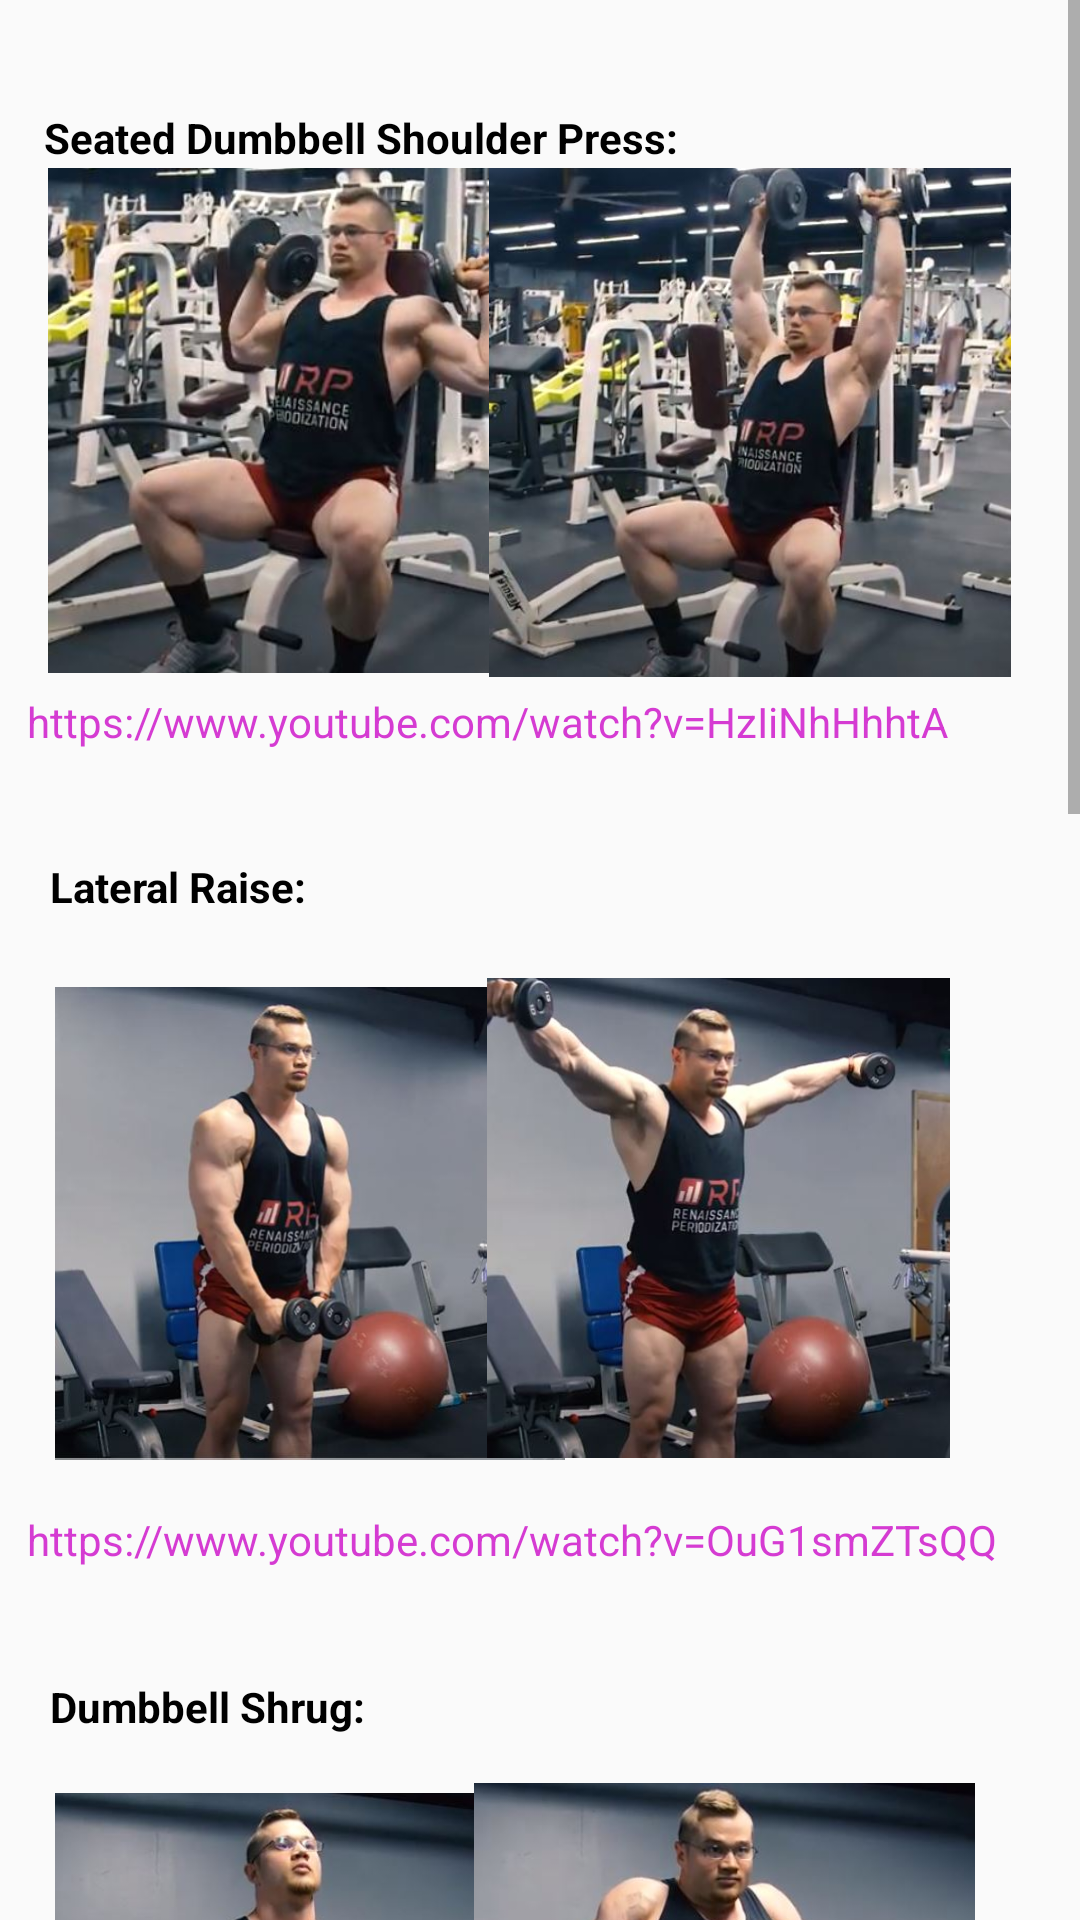

Write the Android layout XML for this screen, with the resource values it uses.
<!-- AndroidManifest.xml: application theme Theme.MyApp -->
<!-- res/layout/activity_umeri.xml -->
<?xml version="1.0" encoding="utf-8"?>
<ScrollView
    xmlns:android="http://schemas.android.com/apk/res/android"
    xmlns:app="http://schemas.android.com/apk/res-auto"
    xmlns:tools="http://schemas.android.com/tools"
    android:layout_width="match_parent"
    android:layout_height="match_parent"
    >
    <FrameLayout
        android:layout_width="match_parent"
        android:layout_height="match_parent">

        <android.support.constraint.ConstraintLayout
            android:layout_width="match_parent"
            android:layout_height="1510dp"
            android:padding="4dp">



            <TextView
                android:layout_width="229dp"
                android:layout_height="25dp"
                android:text="Seated Dumbbell Shoulder Press:"
                android:textStyle="bold"
                android:textColor="@color/black"
                app:layout_constraintBottom_toBottomOf="parent"
                app:layout_constraintEnd_toEndOf="parent"
                app:layout_constraintHorizontal_bias="0.087"
                app:layout_constraintStart_toStartOf="parent"
                app:layout_constraintTop_toTopOf="parent"
                app:layout_constraintVertical_bias="0.022" />

            <ImageView
                android:layout_width="171dp"
                android:layout_height="191dp"
                app:layout_constraintBottom_toBottomOf="parent"
                app:layout_constraintEnd_toEndOf="parent"
                app:layout_constraintHorizontal_bias="0.066"
                app:layout_constraintStart_toStartOf="parent"
                app:layout_constraintTop_toTopOf="parent"
                app:layout_constraintVertical_bias="0.031"
                app:srcCompat="@drawable/umeri1" />

            <ImageView
                android:layout_width="174dp"
                android:layout_height="233dp"
                app:layout_constraintBottom_toBottomOf="parent"
                app:layout_constraintEnd_toEndOf="parent"
                app:layout_constraintHorizontal_bias="0.894"
                app:layout_constraintStart_toStartOf="parent"
                app:layout_constraintTop_toTopOf="parent"
                app:layout_constraintVertical_bias="0.016"
                app:srcCompat="@drawable/umeri11" />

            <TextView
                android:id="@+id/link1"
                android:layout_width="331dp"
                android:layout_height="28dp"
                android:text="https://www.youtube.com/watch?v=HzIiNhHhhtA"
                android:textColor="#D53BD2"
                app:layout_constraintBottom_toBottomOf="parent"
                app:layout_constraintEnd_toEndOf="parent"
                app:layout_constraintHorizontal_bias="0.237"
                app:layout_constraintStart_toStartOf="parent"
                app:layout_constraintTop_toTopOf="parent"
                app:layout_constraintVertical_bias="0.154" />

            <TextView
                android:layout_width="229dp"
                android:layout_height="25dp"
                android:text="Lateral Raise:"
                android:textColor="@color/black"
                android:textStyle="bold"
                app:layout_constraintBottom_toBottomOf="parent"
                app:layout_constraintEnd_toEndOf="parent"
                app:layout_constraintHorizontal_bias="0.104"
                app:layout_constraintStart_toStartOf="parent"
                app:layout_constraintTop_toTopOf="parent"
                app:layout_constraintVertical_bias="0.191" />

            <ImageView
                android:layout_width="170dp"
                android:layout_height="207dp"
                app:layout_constraintBottom_toBottomOf="parent"
                app:layout_constraintEnd_toEndOf="parent"
                app:layout_constraintHorizontal_bias="0.078"
                app:layout_constraintStart_toStartOf="parent"
                app:layout_constraintTop_toTopOf="parent"
                app:layout_constraintVertical_bias="0.232"
                app:srcCompat="@drawable/umeri222" />

            <ImageView
                android:layout_width="229dp"
                android:layout_height="160dp"
                app:layout_constraintBottom_toBottomOf="parent"
                app:layout_constraintEnd_toEndOf="parent"
                app:layout_constraintHorizontal_bias="0.983"
                app:layout_constraintStart_toStartOf="parent"
                app:layout_constraintTop_toTopOf="parent"
                app:layout_constraintVertical_bias="0.24"
                app:srcCompat="@drawable/umeri22" />

            <TextView
                android:id="@+id/link2"
                android:layout_width="331dp"
                android:layout_height="28dp"
                android:text="https://www.youtube.com/watch?v=OuG1smZTsQQ"
                android:textColor="#D53BD2"
                app:layout_constraintBottom_toBottomOf="parent"
                app:layout_constraintEnd_toEndOf="parent"
                app:layout_constraintHorizontal_bias="0.237"
                app:layout_constraintStart_toStartOf="parent"
                app:layout_constraintTop_toTopOf="parent"
                app:layout_constraintVertical_bias="0.339" />


            <TextView
                android:layout_width="229dp"
                android:layout_height="25dp"
                android:text="Dumbbell Shrug:"
                android:textColor="@color/black"
                android:textStyle="bold"
                app:layout_constraintBottom_toBottomOf="parent"
                app:layout_constraintEnd_toEndOf="parent"
                app:layout_constraintHorizontal_bias="0.104"
                app:layout_constraintStart_toStartOf="parent"
                app:layout_constraintTop_toTopOf="parent"
                app:layout_constraintVertical_bias="0.376" />

            <ImageView
                android:layout_width="170dp"
                android:layout_height="207dp"
                app:layout_constraintBottom_toBottomOf="parent"
                app:layout_constraintEnd_toEndOf="parent"
                app:layout_constraintHorizontal_bias="0.078"
                app:layout_constraintStart_toStartOf="parent"
                app:layout_constraintTop_toTopOf="parent"
                app:layout_constraintVertical_bias="0.44"
                app:srcCompat="@drawable/umeri3" />

            <ImageView
                android:layout_width="229dp"
                android:layout_height="160dp"
                app:layout_constraintBottom_toBottomOf="parent"
                app:layout_constraintEnd_toEndOf="parent"
                app:layout_constraintHorizontal_bias="1.0"
                app:layout_constraintStart_toStartOf="parent"
                app:layout_constraintTop_toTopOf="parent"
                app:layout_constraintVertical_bias="0.44"
                app:srcCompat="@drawable/umeri33" />

            <TextView
                android:id="@+id/link3"
                android:layout_width="331dp"
                android:layout_height="28dp"
                android:text="https://www.youtube.com/watch?v=_t3lrPI6Ns4"
                android:textColor="#D53BD2"
                app:layout_constraintBottom_toBottomOf="parent"
                app:layout_constraintEnd_toEndOf="parent"
                app:layout_constraintHorizontal_bias="0.237"
                app:layout_constraintStart_toStartOf="parent"
                app:layout_constraintTop_toTopOf="parent"
                app:layout_constraintVertical_bias="0.519" />


            <TextView
                android:layout_width="229dp"
                android:layout_height="25dp"
                android:text="Leaning Cable Lateral Raise:"
                android:textColor="@color/black"
                android:textStyle="bold"
                app:layout_constraintBottom_toBottomOf="parent"
                app:layout_constraintEnd_toEndOf="parent"
                app:layout_constraintHorizontal_bias="0.12"
                app:layout_constraintStart_toStartOf="parent"
                app:layout_constraintTop_toTopOf="parent"
                app:layout_constraintVertical_bias="0.566" />

            <ImageView
                android:layout_width="170dp"
                android:layout_height="207dp"
                app:layout_constraintBottom_toBottomOf="parent"
                app:layout_constraintEnd_toEndOf="parent"
                app:layout_constraintHorizontal_bias="0.066"
                app:layout_constraintStart_toStartOf="parent"
                app:layout_constraintTop_toTopOf="parent"
                app:layout_constraintVertical_bias="0.666"
                app:srcCompat="@drawable/umeri4" />

            <ImageView
                android:layout_width="200dp"
                android:layout_height="160dp"
                app:layout_constraintBottom_toBottomOf="parent"
                app:layout_constraintEnd_toEndOf="parent"
                app:layout_constraintHorizontal_bias="0.935"
                app:layout_constraintStart_toStartOf="parent"
                app:layout_constraintTop_toTopOf="parent"
                app:layout_constraintVertical_bias="0.654"
                app:srcCompat="@drawable/umeri44" />

            <TextView
                android:id="@+id/link4"
                android:layout_width="331dp"
                android:layout_height="28dp"
                android:text="https://www.youtube.com/watch?v=lq7eLC30b9w"
                android:textColor="#D53BD2"
                app:layout_constraintBottom_toBottomOf="parent"
                app:layout_constraintEnd_toEndOf="parent"
                app:layout_constraintHorizontal_bias="0.237"
                app:layout_constraintStart_toStartOf="parent"
                app:layout_constraintTop_toTopOf="parent"
                app:layout_constraintVertical_bias="0.717" />


        </android.support.constraint.ConstraintLayout>
    </FrameLayout>
</ScrollView>
<!-- resources referenced by this layout -->
<resources>
  <color name="black">#FF000000</color>
  <!-- drawable umeri1: jpg bitmap (drawable, 38905 bytes) -->
  <!-- drawable umeri11: jpg bitmap (drawable, 50727 bytes) -->
  <!-- drawable umeri22: jpg bitmap (drawable, 33523 bytes) -->
  <!-- drawable umeri222: jpg bitmap (drawable, 36139 bytes) -->
  <!-- drawable umeri3: jpg bitmap (drawable, 30621 bytes) -->
  <!-- drawable umeri33: jpg bitmap (drawable, 30222 bytes) -->
  <!-- drawable umeri4: jpg bitmap (drawable, 41290 bytes) -->
  <!-- drawable umeri44: jpg bitmap (drawable, 41907 bytes) -->
  <style name="Theme.MyApp" parent="Theme.AppCompat.Light.DarkActionBar">
          
          <item name="colorPrimary">@color/colorPrimary</item>
          <item name="colorPrimaryDark">@color/purple_500</item>
          <item name="colorAccent">@color/purple_500</item>
          
  
  
      </style>
  <color name="colorPrimary">#CDDC39</color>
  <color name="purple_500">#FF6200EE</color>
</resources>
